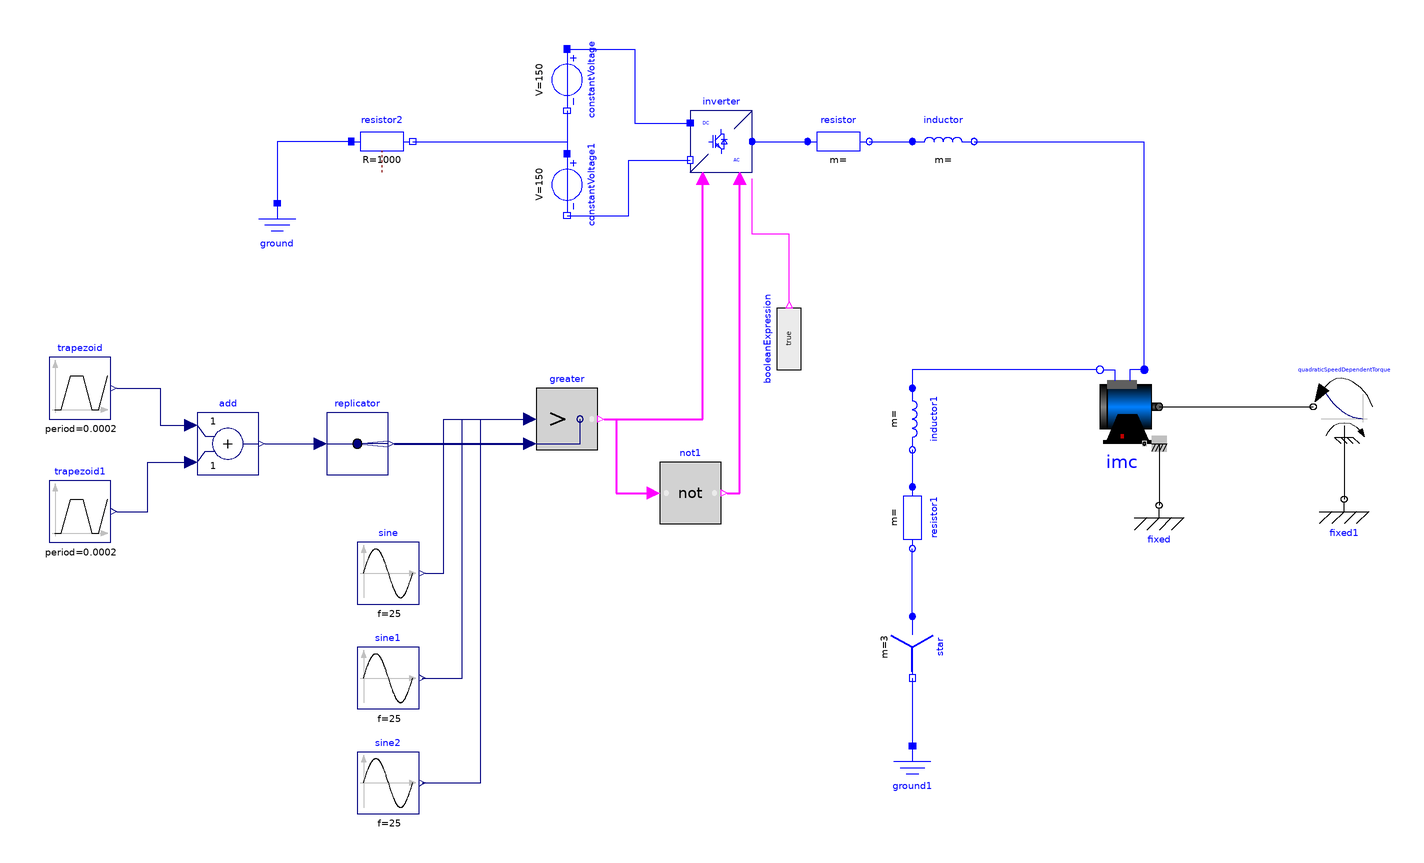

This picture is the connection diagram that the Modelica source below describes through its graphical annotations.

model controletrif
  Modelica.Blocks.Routing.Replicator replicator(nout = 3)  annotation(
    Placement(visible = true, transformation(origin = {-180, 12}, extent = {{-10, -10}, {10, 10}}, rotation = 0)));
  Modelica.Blocks.Math.Add add annotation(
    Placement(visible = true, transformation(origin = {-222, 12}, extent = {{-10, -10}, {10, 10}}, rotation = 0)));
  Modelica.Blocks.Logical.Not not1[3] annotation(
    Placement(visible = true, transformation(origin = {-72, -4}, extent = {{-10, -10}, {10, 10}}, rotation = 0)));
  Modelica.Blocks.Logical.Greater greater[3] annotation(
    Placement(visible = true, transformation(origin = {-112, 20}, extent = {{-10, -10}, {10, 10}}, rotation = 0)));
  Modelica.Electrical.Polyphase.Basic.Star star annotation(
    Placement(visible = true, transformation(origin = {0, -54}, extent = {{-10, -10}, {10, 10}}, rotation = -90)));
  Modelica.Electrical.Polyphase.Basic.Resistor resistor(R = fill(0.05, 3))  annotation(
    Placement(visible = true, transformation(origin = {-24, 110}, extent = {{-10, -10}, {10, 10}}, rotation = 0)));
  Modelica.Electrical.Polyphase.Basic.Inductor inductor(L = fill(0.15e-3, 3))  annotation(
    Placement(visible = true, transformation(origin = {10, 110}, extent = {{-10, -10}, {10, 10}}, rotation = 0)));
  Modelica.Electrical.Analog.Basic.Ground ground annotation(
    Placement(visible = true, transformation(origin = {-206, 80}, extent = {{-10, -10}, {10, 10}}, rotation = 0)));
  Modelica.Electrical.Analog.Basic.Ground ground1 annotation(
    Placement(visible = true, transformation(origin = {0, -96}, extent = {{-10, -10}, {10, 10}}, rotation = 0)));
  Modelica.Electrical.Analog.Sources.ConstantVoltage constantVoltage(V = 150)  annotation(
    Placement(visible = true, transformation(origin = {-112, 130}, extent = {{-10, -10}, {10, 10}}, rotation = -90)));
  Modelica.Electrical.Analog.Sources.ConstantVoltage constantVoltage1(V = 150)  annotation(
    Placement(visible = true, transformation(origin = {-112, 96}, extent = {{-10, -10}, {10, 10}}, rotation = -90)));
  Modelica.Electrical.Machines.BasicMachines.InductionMachines.IM_SquirrelCage imc( Jr(start = 0.1170), Js = 0.1170,Lm = 0.1635, Lrsigma = 0.324e-3, Lssigma = 0.324e-3, Lszero = 0.324e-3, Rr = 0.04, Rs = 0.03, TrOperational (displayUnit = "K") = 293.15, TrRef (displayUnit = "K") = 293.15, TsOperational (displayUnit = "K") = 293.15, TsRef (displayUnit = "K") = 293.15, alpha20r = 0, alpha20s = 0, fsNominal = 50, p = 2, phiMechanical(displayUnit = "rad"), useSupport = false, useThermalPort = false, wMechanical(displayUnit = "rad/s"))  annotation(
    Placement(visible = true, transformation(origin = {68, 24}, extent = {{-12, -12}, {12, 12}}, rotation = 0)));
  Modelica.Electrical.PowerConverters.DCAC.Polyphase2Level inverter annotation(
    Placement(visible = true, transformation(origin = {-62, 110}, extent = {{-10, -10}, {10, 10}}, rotation = 0)));
  Modelica.Blocks.Sources.Sine sine(amplitude = 0.5, f = 25)  annotation(
    Placement(visible = true, transformation(origin = {-170, -30}, extent = {{-10, -10}, {10, 10}}, rotation = 0)));
  Modelica.Blocks.Sources.Sine sine2(amplitude = 0.5, f = 25, phase = 2.094395102393195)  annotation(
    Placement(visible = true, transformation(origin = {-170, -98}, extent = {{-10, -10}, {10, 10}}, rotation = 0)));
  Modelica.Blocks.Sources.Trapezoid trapezoid(amplitude = 1, falling = 5e-5, period = 2e-4, rising = 5e-5, width = 0)  annotation(
    Placement(visible = true, transformation(origin = {-270, 30}, extent = {{-10, -10}, {10, 10}}, rotation = 0)));
  Modelica.Blocks.Sources.Trapezoid trapezoid1(amplitude = -1, falling = 5e-5, period = 2e-4, rising = 5e-5, startTime = 1e-4, width = 0)  annotation(
    Placement(visible = true, transformation(origin = {-270, -10}, extent = {{-10, -10}, {10, 10}}, rotation = 0)));
  Modelica.Blocks.Sources.Sine sine1(amplitude = 0.5, f = 25, phase = -2.094395102393195) annotation(
    Placement(visible = true, transformation(origin = {-170, -64}, extent = {{-10, -10}, {10, 10}}, rotation = 0)));
  Modelica.Blocks.Sources.BooleanExpression booleanExpression(y = true)  annotation(
    Placement(visible = true, transformation(origin = {-40, 46}, extent = {{-10, -10}, {10, 10}}, rotation = 90)));
  Modelica.Mechanics.Rotational.Sources.QuadraticSpeedDependentTorque quadraticSpeedDependentTorque(tau_nominal = -161.4, useSupport = true, w_nominal = 157)  annotation(
    Placement(visible = true, transformation(origin = {140, 24}, extent = {{10, -10}, {-10, 10}}, rotation = 0)));
  Modelica.Mechanics.Rotational.Components.Fixed fixed annotation(
    Placement(visible = true, transformation(origin = {80, -8}, extent = {{-10, -10}, {10, 10}}, rotation = 0)));
  Modelica.Mechanics.Rotational.Components.Fixed fixed1 annotation(
    Placement(visible = true, transformation(origin = {140, -6}, extent = {{-10, -10}, {10, 10}}, rotation = 0)));
  Modelica.Electrical.Polyphase.Basic.Resistor resistor1(R = fill(0.05, 3)) annotation(
    Placement(visible = true, transformation(origin = {0, -12}, extent = {{-10, -10}, {10, 10}}, rotation = -90)));
  Modelica.Electrical.Polyphase.Basic.Inductor inductor1(L = fill(0.15e-3, 3)) annotation(
    Placement(visible = true, transformation(origin = {0, 20}, extent = {{-10, -10}, {10, 10}}, rotation = -90)));
  Modelica.Electrical.Analog.Basic.Resistor resistor2(R = 1000)  annotation(
    Placement(visible = true, transformation(origin = {-172, 110}, extent = {{-10, -10}, {10, 10}}, rotation = 0)));
equation
  connect(trapezoid1.y, add.u2) annotation(
    Line(points = {{-258, -10}, {-248, -10}, {-248, 6}, {-234, 6}}, color = {0, 0, 127}));
  connect(trapezoid.y, add.u1) annotation(
    Line(points = {{-258, 30}, {-244, 30}, {-244, 18}, {-234, 18}}, color = {0, 0, 127}));
  connect(add.y, replicator.u) annotation(
    Line(points = {{-210, 12}, {-192, 12}}, color = {0, 0, 127}));
  connect(replicator.y, greater.u2) annotation(
    Line(points = {{-168, 12}, {-124, 12}}, color = {0, 0, 127}, thickness = 0.5));
  connect(sine.y, greater[1].u1) annotation(
    Line(points = {{-158, -30}, {-152, -30}, {-152, 20}, {-124, 20}}, color = {0, 0, 127}));
  connect(sine1.y, greater[2].u1) annotation(
    Line(points = {{-159, -64}, {-146, -64}, {-146, 20}, {-124, 20}}, color = {0, 0, 127}));
  connect(sine2.y, greater[3].u1) annotation(
    Line(points = {{-159, -98}, {-140, -98}, {-140, 20}, {-124, 20}}, color = {0, 0, 127}));
  connect(constantVoltage.n, constantVoltage1.p) annotation(
    Line(points = {{-112, 120}, {-112, 106}}, color = {0, 0, 255}));
  connect(constantVoltage.p, inverter.dc_p) annotation(
    Line(points = {{-112, 140}, {-90, 140}, {-90, 116}, {-72, 116}}, color = {0, 0, 255}));
  connect(constantVoltage1.n, inverter.dc_n) annotation(
    Line(points = {{-112, 86}, {-92, 86}, {-92, 104}, {-72, 104}}, color = {0, 0, 255}));
  connect(greater.y, inverter.fire_p) annotation(
    Line(points = {{-100, 20}, {-68, 20}, {-68, 98}}, color = {255, 0, 255}, thickness = 0.5));
  connect(greater.y, not1.u) annotation(
    Line(points = {{-100, 20}, {-96, 20}, {-96, -4}, {-84, -4}}, color = {255, 0, 255}, thickness = 0.5));
  connect(not1.y, inverter.fire_n) annotation(
    Line(points = {{-60, -4}, {-56, -4}, {-56, 98}}, color = {255, 0, 255}, thickness = 0.5));
  connect(booleanExpression.y, inverter.enable) annotation(
    Line(points = {{-40, 58}, {-40, 80}, {-52, 80}, {-52, 98}}, color = {255, 0, 255}));
  connect(inverter.ac, resistor.plug_p) annotation(
    Line(points = {{-52, 110}, {-34, 110}}, color = {0, 0, 255}));
  connect(resistor.plug_n, inductor.plug_p) annotation(
    Line(points = {{-14, 110}, {0, 110}}, color = {0, 0, 255}));
  connect(star.pin_n, ground1.p) annotation(
    Line(points = {{0, -64}, {0, -86}}, color = {0, 0, 255}));
  connect(inductor.plug_n, imc.plug_sp) annotation(
    Line(points = {{20, 110}, {75, 110}, {75, 36}}, color = {0, 0, 255}));
  connect(quadraticSpeedDependentTorque.support, fixed1.flange) annotation(
    Line(points = {{140, 14}, {140, -6}}));
  connect(imc.support, fixed.flange) annotation(
    Line(points = {{80, 12}, {80, -8}}));
  connect(imc.flange, quadraticSpeedDependentTorque.flange) annotation(
    Line(points = {{80, 24}, {130, 24}}));
  connect(imc.plug_sn, inductor1.plug_p) annotation(
    Line(points = {{60, 36}, {0, 36}, {0, 30}}, color = {0, 0, 255}));
  connect(inductor1.plug_n, resistor1.plug_p) annotation(
    Line(points = {{0, 10}, {0, -2}}, color = {0, 0, 255}));
  connect(star.plug_p, resistor1.plug_n) annotation(
    Line(points = {{0, -44}, {0, -22}}, color = {0, 0, 255}));
  connect(resistor2.n, constantVoltage1.p) annotation(
    Line(points = {{-162, 110}, {-112, 110}, {-112, 106}}, color = {0, 0, 255}));
  connect(resistor2.p, ground.p) annotation(
    Line(points = {{-182, 110}, {-206, 110}, {-206, 90}}, color = {0, 0, 255}));
protected
  annotation(
    Diagram(coordinateSystem(extent = {{-300, -200}, {300, 200}})),
    Icon(coordinateSystem(extent = {{-300, -200}, {300, 200}})),
    version = "",
    uses(Modelica(version = "4.0.0")));
end controletrif;